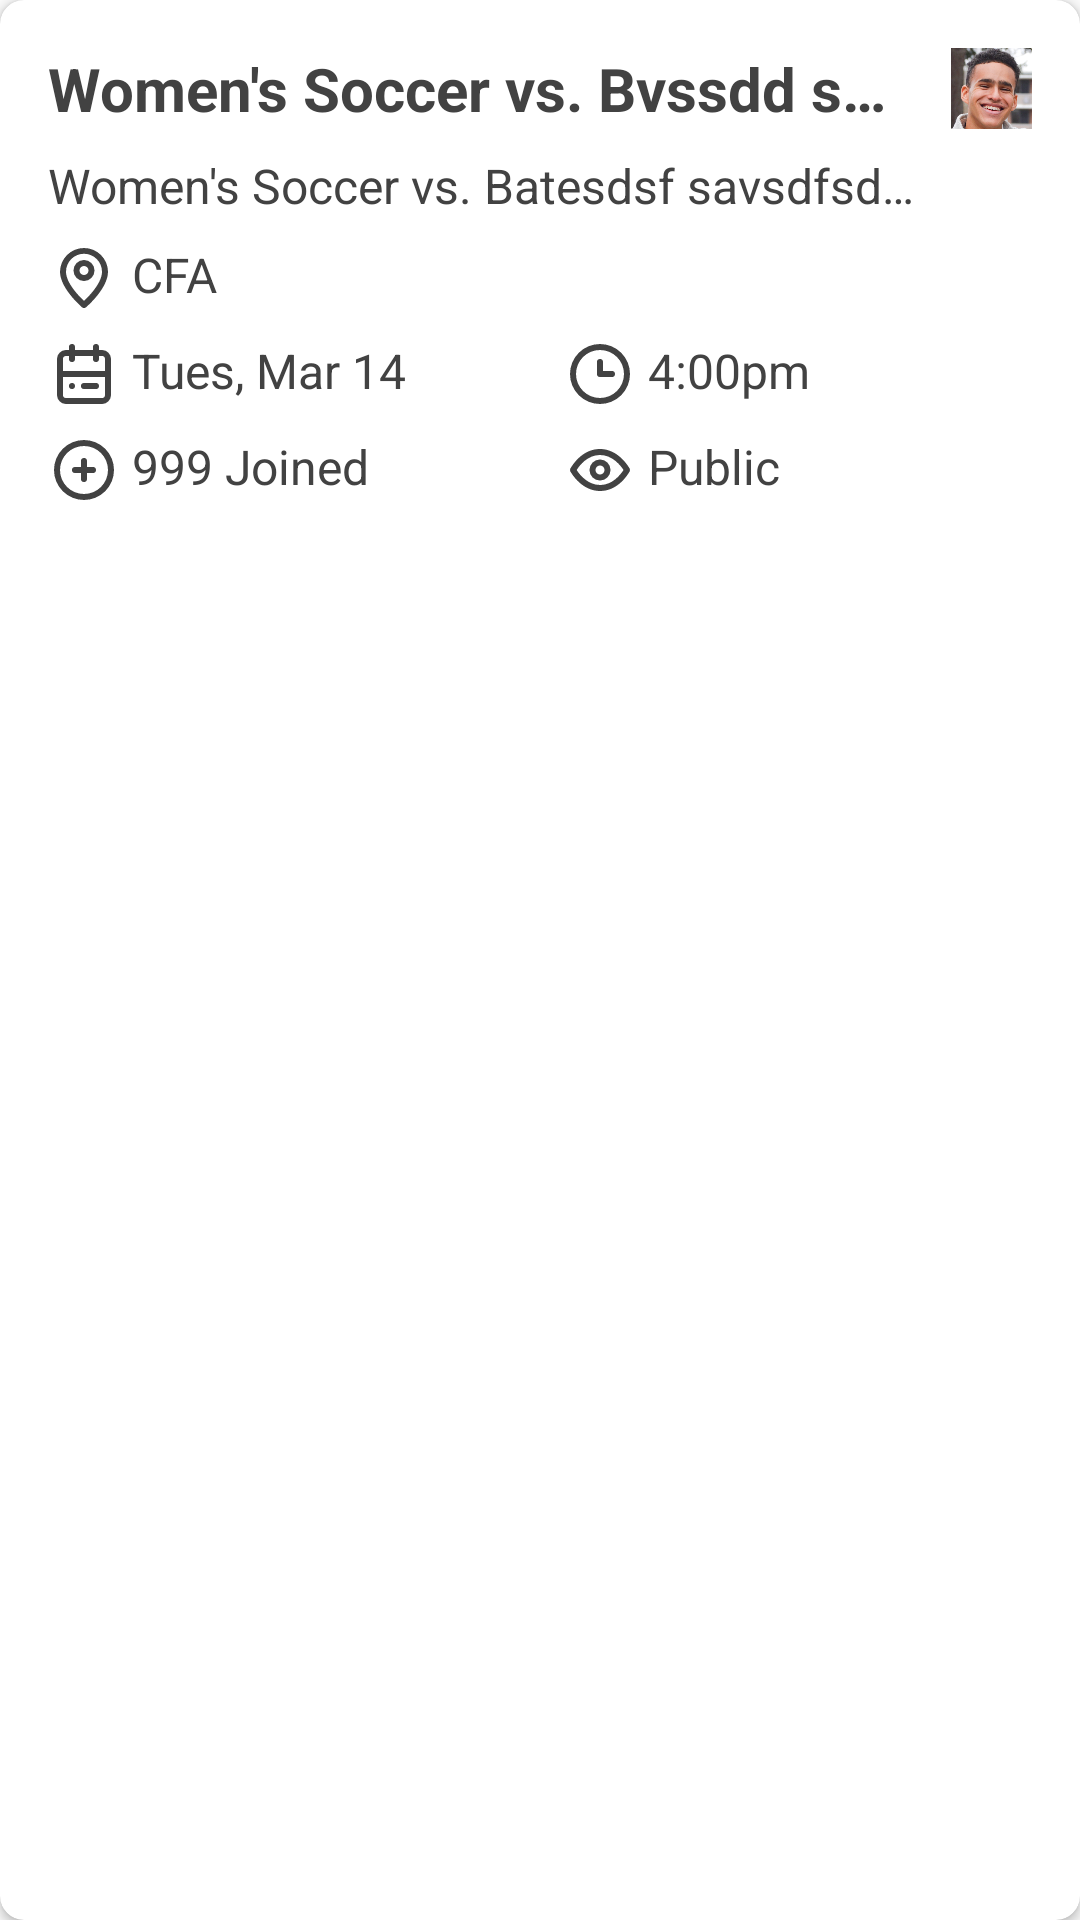

Android layout source for this screen:
<!-- AndroidManifest.xml: application theme AppTheme -->
<!-- res/layout/fragment_events_vh.xml -->
<?xml version="1.0" encoding="utf-8"?>
<androidx.cardview.widget.CardView xmlns:android="http://schemas.android.com/apk/res/android"
    xmlns:app="http://schemas.android.com/apk/res-auto"
    xmlns:tools="http://schemas.android.com/tools"
    android:layout_width="match_parent"
    android:layout_height="wrap_content"
    app:cardCornerRadius="8dp"
    android:id="@+id/cardView"
    android:layout_marginStart="16dp"
    android:layout_marginEnd="16dp"
    android:layout_marginBottom="16dp"
    android:clickable="true"
    android:focusable="true"
    android:theme="@style/SelectableItemDefault"
    android:foreground="?android:attr/selectableItemBackground">

    <androidx.constraintlayout.widget.ConstraintLayout
        android:layout_width="match_parent"
        android:layout_height="wrap_content"
        android:padding="16dp"
        tools:layout_editor_absoluteX="8dp"
        tools:layout_editor_absoluteY="8dp">

        <ImageView
            android:id="@+id/imgViewProPic"
            android:layout_width="0dp"
            android:layout_height="0dp"
            android:scaleType="centerCrop"
            android:src="@drawable/thebeautiful"
            app:layout_constraintBottom_toBottomOf="@+id/textViewTitle"
            app:layout_constraintDimensionRatio="w, 1:1"
            app:layout_constraintEnd_toEndOf="parent"
            app:layout_constraintTop_toTopOf="parent" />

        <TextView
            android:id="@+id/textViewTitle"
            android:layout_width="0dp"
            android:layout_marginEnd="16dp"
            android:layout_height="wrap_content"
            android:ellipsize="end"
            android:lines="1"
            android:text="Women's Soccer vs. Bvssdd sdfafsa"
            android:textColor="@color/material_gray"
            android:textSize="20sp"
            android:textStyle="bold"
            app:layout_constraintEnd_toStartOf="@+id/imgViewProPic"
            app:layout_constraintStart_toStartOf="parent"
            app:layout_constraintTop_toTopOf="parent" />

        <TextView
            android:id="@+id/textViewDescription"
            android:layout_width="0dp"
            android:layout_height="wrap_content"
            android:layout_marginTop="8dp"
            android:ellipsize="end"
            android:lines="1"
            android:text="Women's Soccer vs. Batesdsf savsdfsdsafvdvsd sdfafsd a"
            android:textColor="@color/material_gray"
            android:textSize="16sp"
            app:layout_constraintStart_toStartOf="@+id/textViewTitle"
            app:layout_constraintTop_toBottomOf="@+id/textViewTitle"
            app:layout_constraintWidth_percent=".9" />

        <TextView
            android:id="@+id/textViewLocation"
            android:layout_width="match_parent"
            android:layout_height="wrap_content"
            android:layout_marginTop="8dp"
            android:drawableStart="@drawable/ic_pin_outline"
            android:drawablePadding="4dp"
            android:ellipsize="end"
            android:lines="1"
            android:text="CFA"
            android:textColor="@color/material_gray"
            android:textSize="16sp"
            app:layout_constraintEnd_toEndOf="parent"
            app:layout_constraintStart_toStartOf="@+id/textViewDescription"
            app:layout_constraintTop_toBottomOf="@+id/textViewDescription"
            app:layout_constraintWidth_percent="0.5" />


        <TextView
            android:id="@+id/textViewDate"
            android:layout_width="0dp"
            android:layout_height="wrap_content"
            android:layout_marginTop="8dp"
            android:drawableStart="@drawable/ic_calendar_outline"
            android:drawablePadding="4dp"
            android:ellipsize="end"
            android:lines="1"
            android:text="Tues, Mar 14"
            android:textAlignment="textStart"
            android:textColor="@color/material_gray"
            android:textSize="16sp"
            app:layout_constraintEnd_toStartOf="@+id/guideline"
            app:layout_constraintStart_toStartOf="@+id/textViewLocation"
            app:layout_constraintTop_toBottomOf="@+id/textViewLocation" />

        <TextView
            android:id="@+id/textViewTime"
            android:layout_width="0dp"
            android:layout_height="wrap_content"
            android:layout_marginStart="8dp"
            android:drawableStart="@drawable/ic_clock_outline"
            android:drawablePadding="4dp"
            android:ellipsize="end"
            android:lines="1"
            android:text="4:00pm"
            android:textColor="@color/material_gray"
            android:textSize="16sp"
            app:layout_constraintEnd_toEndOf="parent"
            app:layout_constraintStart_toStartOf="@+id/guideline"
            app:layout_constraintTop_toTopOf="@+id/textViewDate" />


        <TextView
            android:id="@+id/textViewPrivy"
            android:layout_marginTop="8dp"
            android:layout_width="0dp"
            android:layout_height="wrap_content"
            android:drawableStart="@drawable/ic_eye_outline"
            android:drawablePadding="4dp"
            android:ellipsize="end"
            android:lines="1"
            android:text="Public"
            android:textColor="@color/material_gray"
            android:textSize="16sp"
            app:layout_constraintEnd_toEndOf="parent"
            app:layout_constraintStart_toStartOf="@+id/textViewTime"
            app:layout_constraintTop_toBottomOf="@+id/textViewTime" />

        <TextView
            android:id="@+id/textViewJoin"
            android:layout_marginTop="8dp"
            android:layout_width="0dp"
            android:textAlignment="textStart"
            android:layout_height="wrap_content"
            android:drawableStart="@drawable/ic_plus_circle_outline"
            android:drawablePadding="4dp"
            android:text="999 Joined"
            android:ellipsize="end"
            android:lines="1"
            android:textColor="@color/material_gray"
            android:textSize="16sp"
            app:layout_constraintEnd_toStartOf="@+id/guideline"
            app:layout_constraintStart_toStartOf="parent"
            app:layout_constraintTop_toBottomOf="@+id/textViewDate" />

        <androidx.constraintlayout.widget.Guideline
            android:layout_width="wrap_content"
            android:layout_height="wrap_content"
            android:id="@+id/guideline"
            app:layout_constraintGuide_percent="0.5"
            android:orientation="vertical"/>

    </androidx.constraintlayout.widget.ConstraintLayout>

</androidx.cardview.widget.CardView>
<!-- resources referenced by this layout -->
<resources>
  <color name="material_gray">#424242</color>
  <!-- drawable ic_clock_outline (drawable) -->
  <vector xmlns:android="http://schemas.android.com/apk/res/android"
      android:width="24dp"
      android:height="24dp"
      android:viewportWidth="24"
      android:viewportHeight="24">
    <path
        android:fillColor="@color/material_gray"
        android:pathData="M24,24l-24,-0l-0,-24l24,-0z"
        android:strokeAlpha="0"
        android:fillAlpha="0"/>
    <path
        android:fillColor="@color/material_gray"
        android:pathData="M12,2a10,10 0,1 0,10 10A10,10 0,0 0,12 2zM12,20a8,8 0,1 1,8 -8,8 8,0 0,1 -8,8z"/>
    <path
        android:fillColor="@color/material_gray"
        android:pathData="M16,11h-3V8a1,1 0,0 0,-2 0v4a1,1 0,0 0,1 1h4a1,1 0,0 0,0 -2z"/>
  </vector>
  <!-- drawable ic_pin_outline (drawable) -->
  <vector xmlns:android="http://schemas.android.com/apk/res/android"
      android:width="24dp"
      android:height="24dp"
      android:viewportWidth="24"
      android:viewportHeight="24">
    <path
        android:fillColor="@color/material_gray"
        android:pathData="M0,0h24v24h-24z"
        android:strokeAlpha="0"
        android:fillAlpha="0"/>
    <path
        android:fillColor="@color/material_gray"
        android:pathData="M12,2a8,8 0,0 0,-8 7.92c0,5.48 7.05,11.58 7.35,11.84a1,1 0,0 0,1.3 0C13,21.5 20,15.4 20,9.92A8,8 0,0 0,12 2zM12,19.65c-1.67,-1.59 -6,-6 -6,-9.73a6,6 0,0 1,12 0c0,3.7 -4.33,8.14 -6,9.73z"/>
    <path
        android:fillColor="@color/material_gray"
        android:pathData="M12,6a3.5,3.5 0,1 0,3.5 3.5A3.5,3.5 0,0 0,12 6zM12,11a1.5,1.5 0,1 1,1.5 -1.5A1.5,1.5 0,0 1,12 11z"/>
  </vector>
  <!-- drawable ic_plus_circle_outline (drawable) -->
  <vector xmlns:android="http://schemas.android.com/apk/res/android"
      android:width="24dp"
      android:height="24dp"
      android:viewportWidth="24"
      android:viewportHeight="24">
    <path
        android:fillColor="@color/material_gray"
        android:pathData="M0,0h24v24h-24z"
        android:strokeAlpha="0"
        android:fillAlpha="0"/>
    <path
        android:fillColor="@color/material_gray"
        android:pathData="M12,2a10,10 0,1 0,10 10A10,10 0,0 0,12 2zM12,20a8,8 0,1 1,8 -8,8 8,0 0,1 -8,8z"/>
    <path
        android:fillColor="@color/material_gray"
        android:pathData="M15,11h-2V9a1,1 0,0 0,-2 0v2H9a1,1 0,0 0,0 2h2v2a1,1 0,0 0,2 0v-2h2a1,1 0,0 0,0 -2z"/>
  </vector>
  <style name="SelectableItemDefault" parent="AppTheme">
          <item name="colorControlHighlight">@color/colorDefault</item>
      </style>
  <style name="AppTheme" parent="Theme.AppCompat.Light.NoActionBar">
          
          <item name="colorPrimary">@color/colorPrimary</item>
          <item name="colorPrimaryDark">@color/colorPrimaryDark</item>
          <item name="colorAccent">@color/colorAccent</item>
          <item name="titleTextColor">@color/colorAccent</item>
          <item name="android:windowLightStatusBar">true</item>
          <item name="android:colorEdgeEffect">@color/colorDefault</item>
          <item name="colorControlHighlight">@color/colorDefault</item>
          <item name="android:homeAsUpIndicator">@drawable/ic_arrow_back</item>
      </style>
  <color name="colorDefault">#eeeeee</color>
  <color name="colorPrimary">#ffffff </color>
  <color name="colorPrimaryDark">#ffffff</color>
  <color name="colorAccent">#C41E3A</color>
  <!-- drawable ic_arrow_back (drawable) -->
  <vector android:height="24dp" android:tint="#C41E3A"
      android:viewportHeight="24.0" android:viewportWidth="24.0"
      android:width="24dp" xmlns:android="http://schemas.android.com/apk/res/android">
      <path android:fillColor="#FF000000" android:pathData="M20,11H7.83l5.59,-5.59L12,4l-8,8 8,8 1.41,-1.41L7.83,13H20v-2z"/>
  </vector>
</resources>
